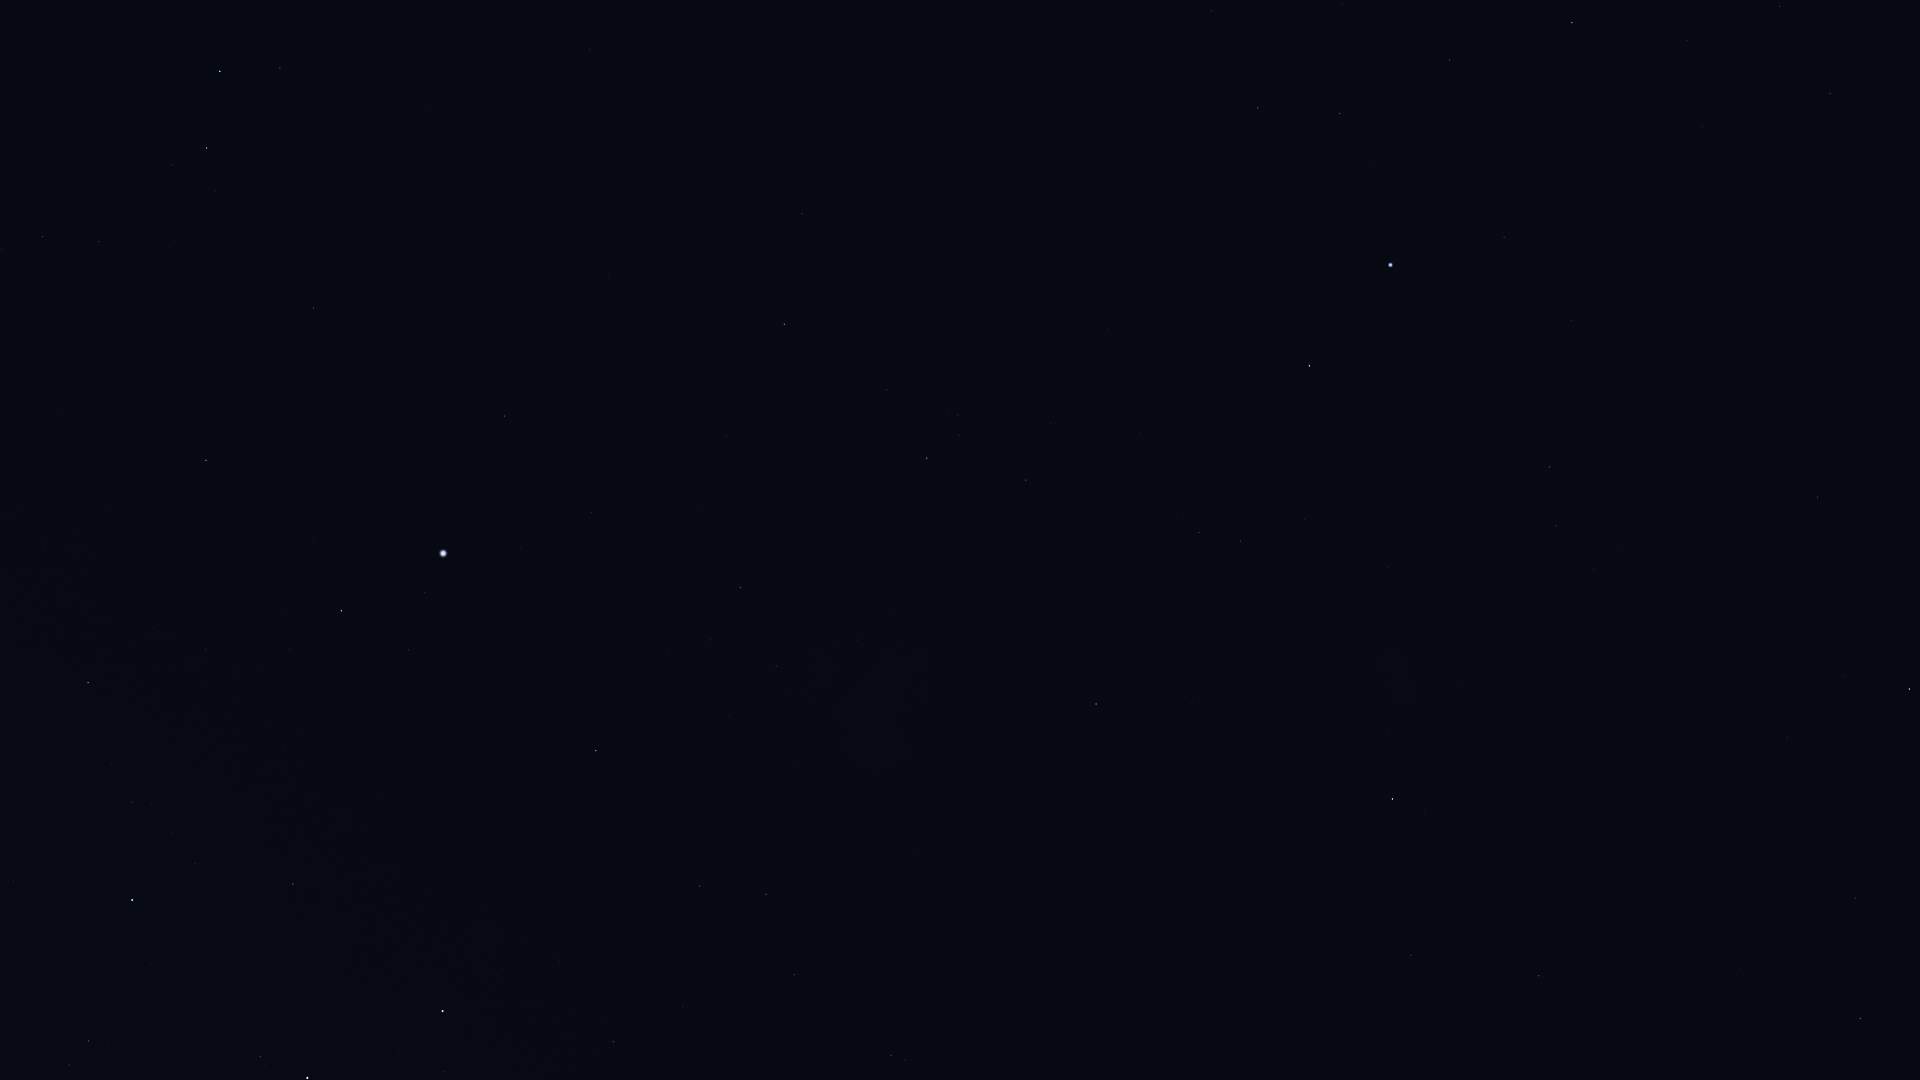

Source data for this figure (header and first rows):
Star_ID, Name, X, Y
765, HIP 765, 1830, 93
1599, HIP 1599, 1556, 526
2021, HIP 2021, 1392, 799
2072, HIP 2072, 1780, 6
2484, HIP 2484, 1549, 467
5348, Wurren, 1504, 237
5529, Emiw, 1419, 505
7083, HIP 7083, 1450, 60
7588, Achernar, 1391, 265
9007, HIP 9007, 1340, 113
9236, HIP 9236, 1309, 366
10602, HIP 10602, 1258, 108
11001, HIP 11001, 1240, 541
11407, HIP 11407, 1211, 11
12394, HIP 12394, 1199, 532
12484, HIP 12484, 1169, 189
14240, HIP 14240, 1108, 329
17096, Tupi, 945, 194
17440, HIP 17440, 1026, 480
17678, HIP 17678, 1096, 704
18597, HIP 18597, 958, 415
19780, HIP 19780, 927, 458
19893, HIP 19893, 802, 213
19921, HIP 19921, 887, 390
21060, HIP 21060, 669, 95
21281, HIP 21281, 784, 324
21770, HIP 21770, 590, 49
21949, HIP 21949, 967, 676
25859, HIP 25859, 280, 68
25918, HIP 25918, 983, 834
26069, HIP 26069, 741, 587
26380, Bubup, 930, 793
26634, Phact, 220, 71
27100, HIP 27100, 776, 666
27321, HIP 27321, 505, 416
27530, HIP 27530, 591, 512
27628, Wazn, 207, 148
27890, HIP 27890, 711, 640
28199, HIP 28199, 172, 165
28328, HIP 28328, 314, 308
29034, Elkurud, 175, 241
30277, HIP 30277, 43, 236
30438, Canopus, 443, 553
31685, HIP 31685, 206, 460
31895, Nosaxa, 317, 547
32607, HIP 32607, 596, 751
32768, HIP 32768, 341, 611
34481, HIP 34481, 766, 894
35228, HIP 35228, 700, 886
36377, HIP 36377, 88, 682
37284, Ceibo, 935, 1009
37504, HIP 37504, 794, 975
38041, Tapecue, 335, 860
39794, HIP 39794, 683, 1007
40702, HIP 40702, 891, 1055
41037, Avior, 443, 1011
41312, HIP 41312, 613, 1042
42536, HIP 42536, 260, 1057
42568, HIP 42568, 443, 1072
42913, Alsephina, 307, 1078
... 9 more rows
